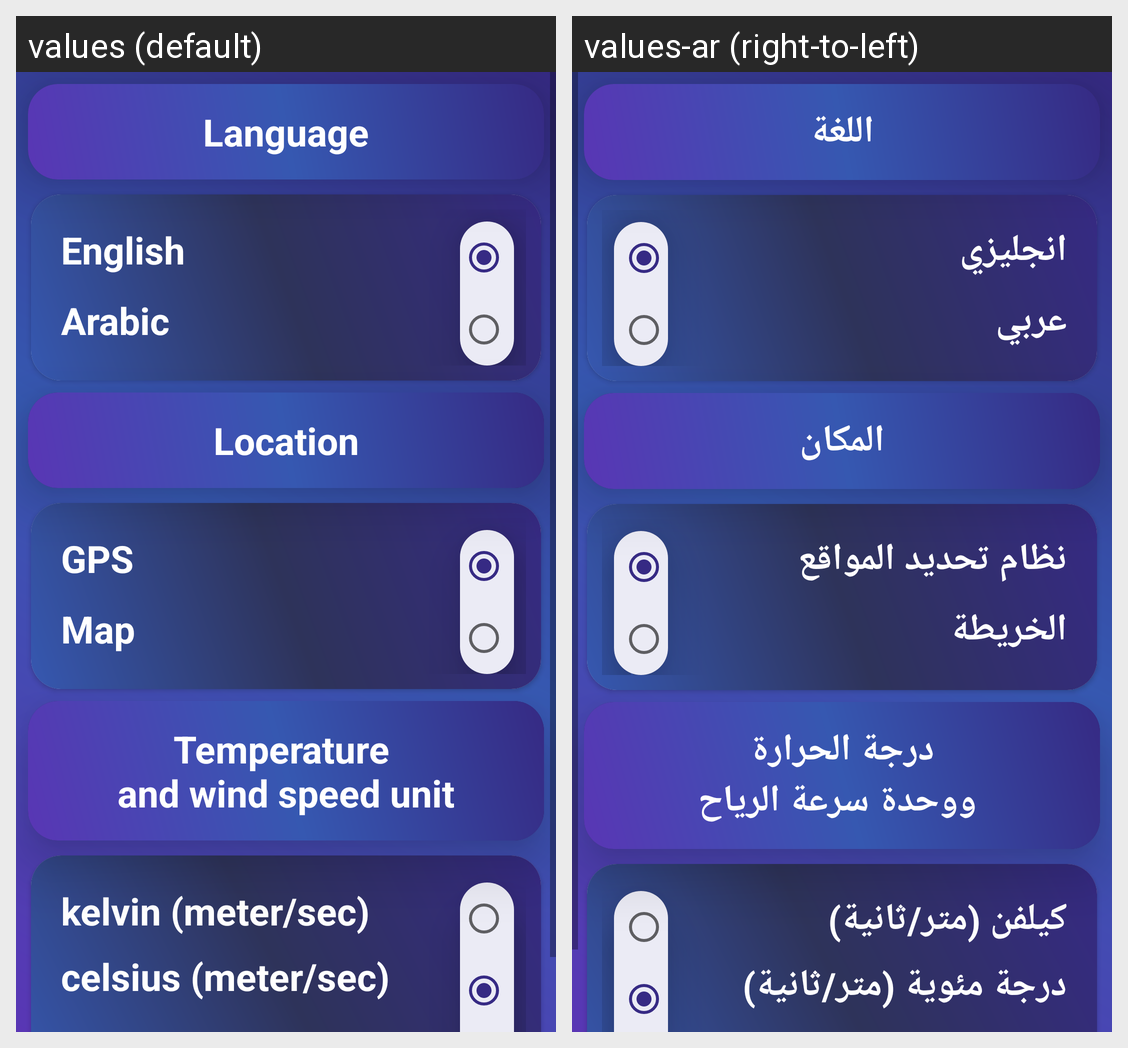

The Android screen above is rendered under two locales of the same app. Produce the string resources it draws, with the default and per-locale values.
Android screen res/layout/fragment_settings.xml rendered under 2 locales, left to right: values (default), values-ar (right-to-left). Device: Nexus 5 (rendered at 1080×1920; each locale shown at half size, 540×960, under a caption strip naming it); theme Theme.WeatherVue.
Strings drawn on this screen, with the default value and each locale's value (text and hints the layout hard-codes, and strings that could not be matched under every locale, appear in the picture but are not listed):

language
  values: Language
  values-ar: اللغة

arabic
  values: Arabic
  values-ar: عربي

english
  values: English
  values-ar: انجليزي

location
  values: Location
  values-ar: المكان

map
  values: Map
  values-ar: الخريطة

gps
  values: GPS
  values-ar: نظام تحديد المواقع

temperature_nand_wind_speed_unit
  values: Temperature 
      and wind speed unit
  values-ar: درجة الحرارة
       ووحدة سرعة الرياح

celsius_meter_sec
  values: celsius (meter/sec)
  values-ar: درجة مئوية (متر/ثانية)

kelvin_meter_sec
  values: kelvin (meter/sec)
  values-ar: كيلفن (متر/ثانية)
